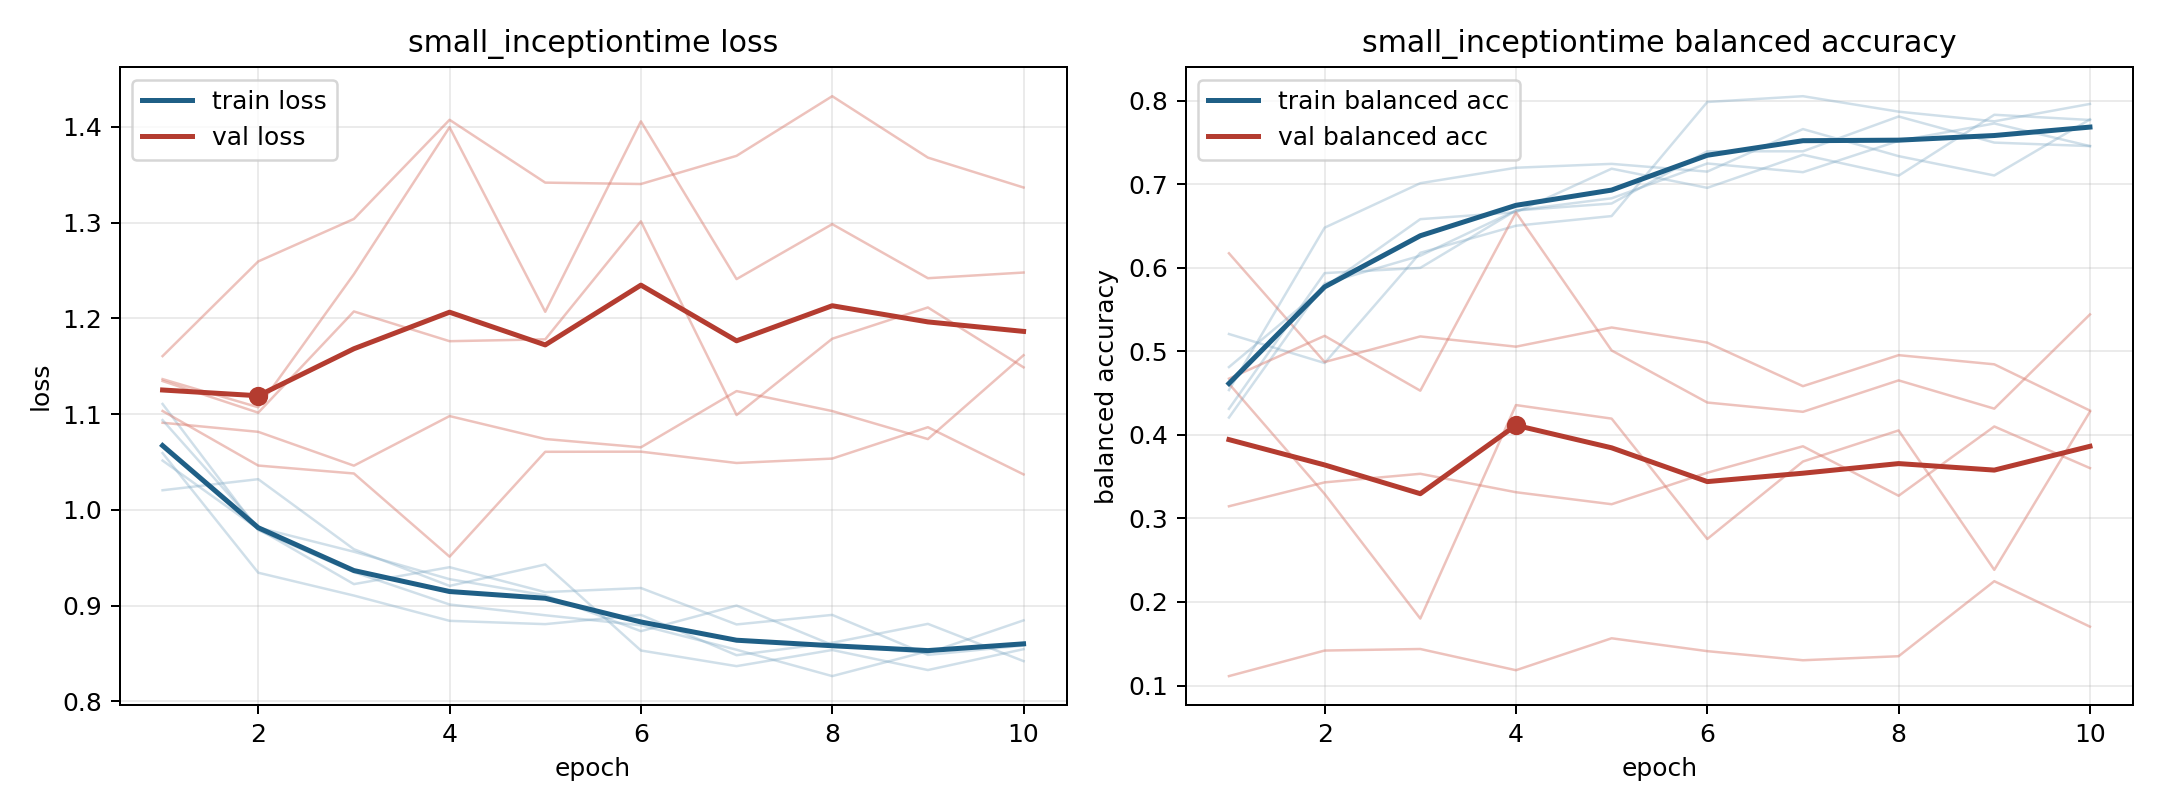

The file beside this chart, header and first rows:
model, fold, epoch, train_loss, train_balanced_accuracy, val_loss, val_balanced_accuracy
small_inceptiontime, 1, 1, 1.059, 0.4537, 1.161, 0.1113
small_inceptiontime, 1, 2, 0.9345, 0.6481, 1.26, 0.1419
small_inceptiontime, 1, 3, 0.9106, 0.7014, 1.304, 0.1437
small_inceptiontime, 1, 4, 0.8842, 0.7199, 1.407, 0.1183
small_inceptiontime, 1, 5, 0.8808, 0.7245, 1.342, 0.1566
small_inceptiontime, 1, 6, 0.8904, 0.7153, 1.34, 0.1412
small_inceptiontime, 1, 7, 0.8483, 0.7662, 1.37, 0.1303
small_inceptiontime, 1, 8, 0.8613, 0.7338, 1.432, 0.1351
small_inceptiontime, 1, 9, 0.881, 0.7106, 1.368, 0.2249
small_inceptiontime, 1, 10, 0.8421, 0.7778, 1.337, 0.1705
small_inceptiontime, 2, 1, 1.021, 0.5208, 1.137, 0.4613
small_inceptiontime, 2, 2, 1.032, 0.4861, 1.107, 0.3294
small_inceptiontime, 2, 3, 0.959, 0.6181, 1.246, 0.1802
small_inceptiontime, 2, 4, 0.9207, 0.6505, 1.4, 0.4358
small_inceptiontime, 2, 5, 0.9431, 0.662, 1.207, 0.4196
small_inceptiontime, 2, 6, 0.8532, 0.7986, 1.406, 0.2754
small_inceptiontime, 2, 7, 0.8369, 0.8056, 1.241, 0.3682
small_inceptiontime, 2, 8, 0.8538, 0.787, 1.298, 0.4054
small_inceptiontime, 2, 9, 0.8328, 0.7755, 1.242, 0.2385
small_inceptiontime, 2, 10, 0.8546, 0.7963, 1.248, 0.4278
small_inceptiontime, 3, 1, 1.111, 0.4313, 1.091, 0.6175
small_inceptiontime, 3, 2, 0.9789, 0.5938, 1.082, 0.4873
small_inceptiontime, 3, 3, 0.9351, 0.6, 1.046, 0.518
small_inceptiontime, 3, 4, 0.9013, 0.6687, 1.098, 0.5057
small_inceptiontime, 3, 5, 0.89, 0.6771, 1.074, 0.5286
small_inceptiontime, 3, 6, 0.8795, 0.7396, 1.065, 0.5106
small_inceptiontime, 3, 7, 0.854, 0.7396, 1.124, 0.4584
small_inceptiontime, 3, 8, 0.8265, 0.7812, 1.103, 0.4955
small_inceptiontime, 3, 9, 0.8526, 0.75, 1.074, 0.4846
small_inceptiontime, 3, 10, 0.861, 0.7458, 1.162, 0.4292
small_inceptiontime, 4, 1, 1.052, 0.4813, 1.135, 0.3146
small_inceptiontime, 4, 2, 0.9802, 0.5771, 1.102, 0.3432
small_inceptiontime, 4, 3, 0.9226, 0.6583, 1.207, 0.3535
small_inceptiontime, 4, 4, 0.9402, 0.6667, 1.176, 0.3314
small_inceptiontime, 4, 5, 0.9142, 0.7188, 1.178, 0.3171
small_inceptiontime, 4, 6, 0.9185, 0.6958, 1.301, 0.3548
small_inceptiontime, 4, 7, 0.8804, 0.7354, 1.099, 0.3864
small_inceptiontime, 4, 8, 0.8904, 0.7104, 1.179, 0.3272
small_inceptiontime, 4, 9, 0.8487, 0.7833, 1.211, 0.4101
small_inceptiontime, 4, 10, 0.8584, 0.7771, 1.149, 0.3603
small_inceptiontime, 5, 1, 1.094, 0.4208, 1.103, 0.4674
small_inceptiontime, 5, 2, 0.9816, 0.5812, 1.046, 0.5186
small_inceptiontime, 5, 3, 0.9564, 0.6146, 1.038, 0.453
small_inceptiontime, 5, 4, 0.9277, 0.6688, 0.9512, 0.6664
small_inceptiontime, 5, 5, 0.9109, 0.6833, 1.061, 0.5011
small_inceptiontime, 5, 6, 0.8734, 0.725, 1.061, 0.4388
small_inceptiontime, 5, 7, 0.9002, 0.7146, 1.049, 0.4277
small_inceptiontime, 5, 8, 0.859, 0.7521, 1.054, 0.4653
small_inceptiontime, 5, 9, 0.8506, 0.7729, 1.086, 0.4315
small_inceptiontime, 5, 10, 0.8847, 0.7458, 1.037, 0.5443
